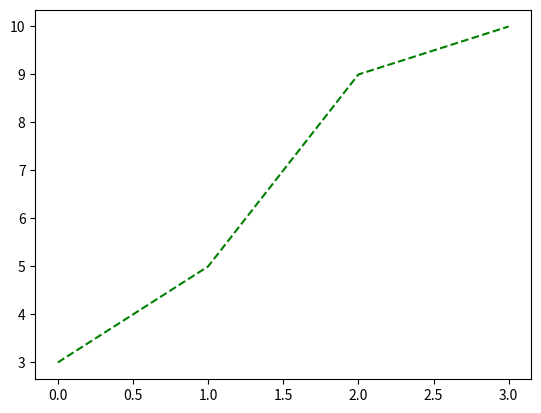

This chart was generated by the following Python code:
# 12. Desenhe um gráfico de linha com estilo de linha tracejada ('--') e cor verde,
# utilizando os valores x = [0, 1, 2, 3] e y = [3, 5, 9, 10].

import matplotlib.pyplot as plt


x = [0, 1, 2, 3]
y = [3, 5, 9, 10]

plt.plot(x,y,linestyle='--',color='green')
plt.show()